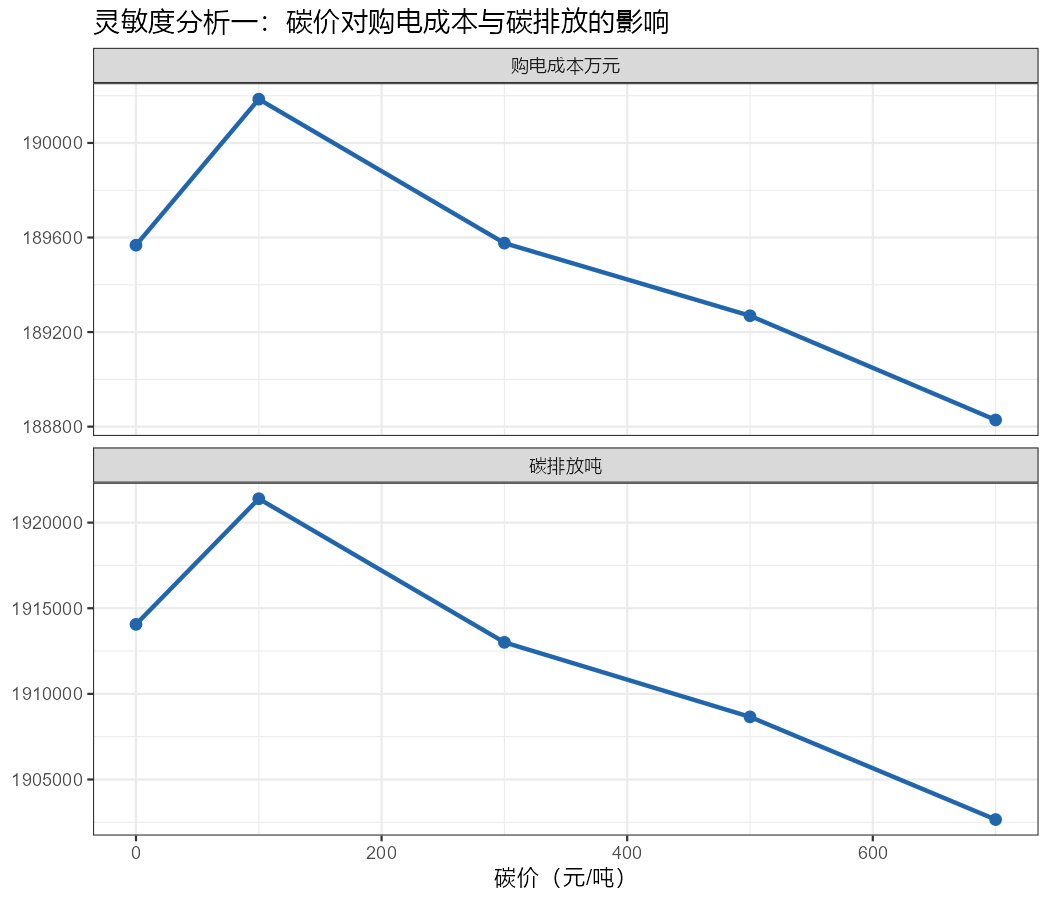

The data file committed next to this chart (first rows):
碳价, 购电成本万元, 碳排放吨
0, 189568, 1914058
100, 190185, 1921395
300, 189576, 1913009
500, 189269, 1908656
700, 188828, 1902661
